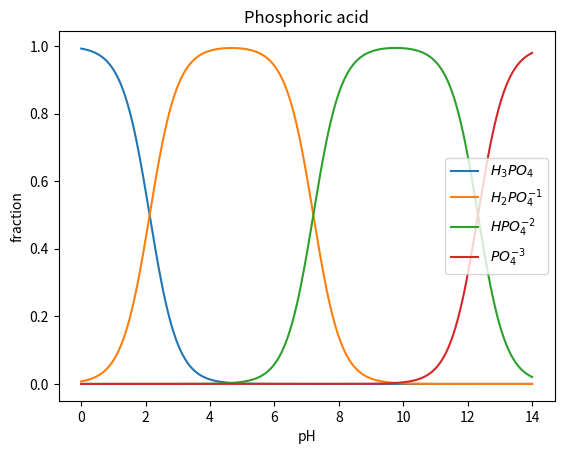
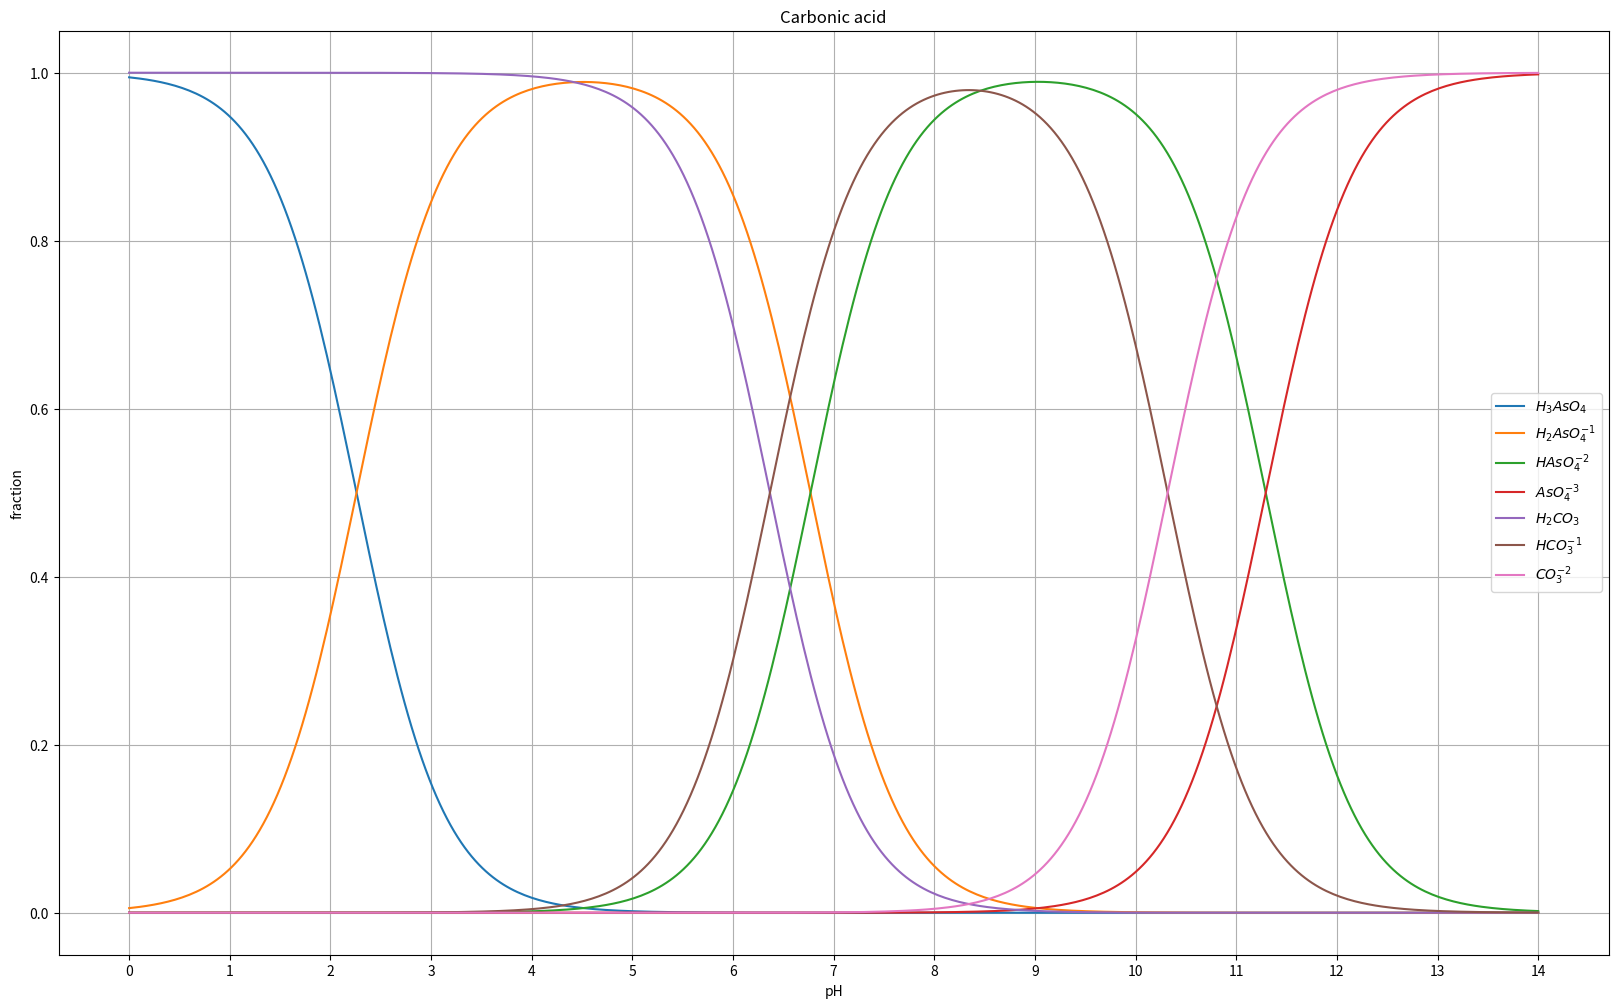

Python code for these plots, in order:
import numpy as np
import matplotlib.pyplot as plt


def triprotic_acid(pH, Ka1, Ka2, Ka3):
    ''' calculates concentration. 
    1 M solution of a triprotic acid.
    Ka is the acid dissociation constant.'''
    p = 10**(-pH)    
    H3X = 1/(1 + Ka1/p + Ka1*Ka2/p**2 + Ka1*Ka2*Ka3/p**3) 
    H2X = H3X*Ka1/p         
    HX= H2X*Ka2/p   
    X = HX*Ka3/p             
    return H3X, H2X, HX, X 

N = 400
pH = np.linspace(1e-5, 14, N)

# phosphoric acid

H3PO4 = np.zeros(N)
H2PO4 = np.zeros(N)
HPO4 = np.zeros(N)
PO4 = np.zeros(N)

H3PO4, H2PO4, HPO4, PO4 = triprotic_acid(pH, 7.5e-3, 6.2e-8, 4.8e-13)

plt.plot(pH, H3PO4, label='$H_{3}PO_{4}$')
plt.plot(pH, H2PO4, label='$H_{2}PO_{4}^{-1}$')
plt.plot(pH, HPO4, label='$HPO_{4}^{-2}$')
plt.plot(pH, PO4, label='$PO_{4}^{-3}$')
plt.legend()
plt.title('Phosphoric acid')
plt.xlabel('pH')
plt.ylabel('fraction')
plt.show()

N = 400
pH = np.linspace(1e-5, 14, N)

# arsenic acid
Ka1 = 5.5e-3
Ka2 = 1.7e-7
Ka3 = 5.1e-12

H3AsO4 = np.zeros(N)
H2AsO4 = np.zeros(N)
HAsO4 = np.zeros(N)
AsO4 = np.zeros(N)

H3AsO4, H2AsO4, HAsO4, AsO4 = triprotic_acid(pH, Ka1, Ka2, Ka3)

plt.figure(figsize=(20,12))
plt.plot(pH, H3AsO4, label='$H_{3}AsO_{4}$')
plt.plot(pH, H2AsO4, label='$H_{2}AsO_{4}^{-1}$')
plt.plot(pH, HAsO4, label='$HAsO_{4}^{-2}$')
plt.plot(pH, AsO4, label='$AsO_{4}^{-3}$')
plt.legend()
plt.xticks(range(15))
plt.grid(True)
plt.title('Arsenic acid')
plt.xlabel('pH')
plt.ylabel('fraction')
plt.show()

N = 400
pH = np.linspace(1e-5, 14, N)

# Carbonic acid
Ka1 = 4.3e-7
Ka2 = 4.8e-11
Ka3 = 0

nothing = np.zeros(N)
H2CO3 = np.zeros(N)
HCO3 = np.zeros(N)
CO3 = np.zeros(N)

H2CO3, HCO3, CO3, nothing = triprotic_acid(pH, Ka1, Ka2, Ka3)

plt.plot(pH, H2CO3, label='$H_{2}CO_{3}$')
plt.plot(pH, HCO3, label='$HCO_{3}^{-1}$')
plt.plot(pH, CO3, label='$CO_{3}^{-2}$')
plt.legend()
plt.title('Carbonic acid')
plt.xlabel('pH')
plt.ylabel('fraction')
plt.show()